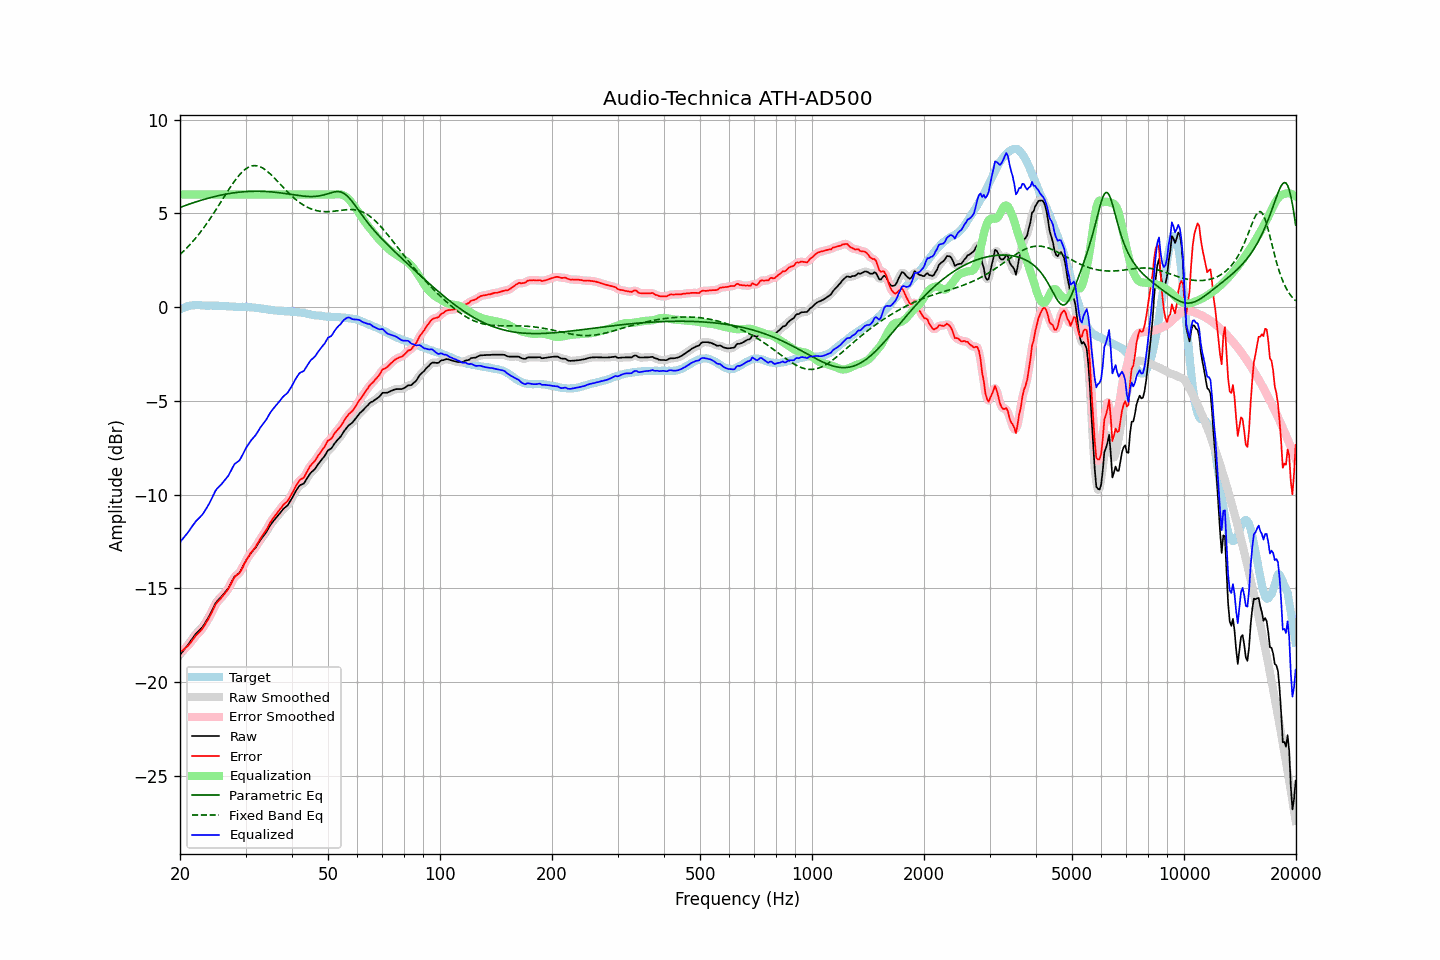

Data behind this chart, as committed beside it:
frequency, raw, error, smoothed, error_smoothed, equalization, parametric_eq, fixed_band_eq, equalized_raw, equalized_smoothed, target
20.00, -18.54, -18.42, -18.54, -18.42, 6.00, 5.31, 2.80, -12.54, -12.54, -0.12
20.20, -18.43, -18.35, -18.44, -18.35, 6.00, 5.34, 2.88, -12.43, -12.44, -0.08
20.40, -18.33, -18.29, -18.33, -18.28, 6.00, 5.38, 2.96, -12.33, -12.33, -0.04
20.61, -18.22, -18.20, -18.23, -18.21, 6.00, 5.41, 3.04, -12.22, -12.23, -0.02
20.81, -18.12, -18.14, -18.12, -18.14, 6.00, 5.44, 3.13, -12.12, -12.12, 0.02
21.02, -18.01, -18.07, -18.01, -18.05, 6.00, 5.47, 3.22, -12.01, -12.01, 0.06
21.23, -17.89, -17.96, -17.89, -17.96, 6.00, 5.50, 3.31, -11.89, -11.89, 0.07
21.44, -17.76, -17.85, -17.77, -17.85, 6.00, 5.53, 3.41, -11.76, -11.77, 0.09
21.66, -17.64, -17.74, -17.64, -17.73, 6.00, 5.56, 3.50, -11.64, -11.64, 0.09
21.87, -17.52, -17.62, -17.52, -17.62, 6.00, 5.59, 3.60, -11.52, -11.52, 0.09
22.09, -17.41, -17.52, -17.42, -17.52, 6.00, 5.61, 3.70, -11.41, -11.42, 0.10
22.31, -17.33, -17.44, -17.33, -17.43, 6.00, 5.64, 3.81, -11.33, -11.33, 0.10
22.54, -17.24, -17.35, -17.24, -17.34, 6.00, 5.67, 3.92, -11.24, -11.24, 0.10
22.76, -17.15, -17.25, -17.16, -17.25, 6.00, 5.69, 4.03, -11.15, -11.16, 0.09
22.99, -17.06, -17.15, -17.05, -17.14, 6.00, 5.72, 4.14, -11.06, -11.05, 0.08
23.22, -16.93, -17.02, -16.93, -17.01, 6.00, 5.74, 4.26, -10.93, -10.93, 0.08
23.45, -16.79, -16.86, -16.80, -16.87, 6.00, 5.77, 4.38, -10.79, -10.80, 0.07
23.69, -16.65, -16.73, -16.65, -16.73, 6.00, 5.79, 4.50, -10.65, -10.65, 0.07
23.92, -16.51, -16.58, -16.50, -16.58, 6.00, 5.82, 4.62, -10.51, -10.50, 0.07
24.16, -16.34, -16.42, -16.34, -16.42, 6.00, 5.84, 4.75, -10.34, -10.34, 0.08
24.40, -16.17, -16.25, -16.17, -16.24, 6.00, 5.86, 4.88, -10.17, -10.17, 0.08
24.65, -15.99, -16.06, -15.99, -16.06, 6.00, 5.88, 5.01, -9.99, -9.99, 0.07
24.89, -15.81, -15.88, -15.83, -15.90, 6.00, 5.90, 5.14, -9.81, -9.83, 0.07
25.14, -15.69, -15.76, -15.70, -15.77, 6.00, 5.92, 5.27, -9.69, -9.70, 0.07
25.39, -15.60, -15.67, -15.60, -15.66, 6.00, 5.94, 5.41, -9.60, -9.60, 0.07
25.65, -15.51, -15.57, -15.51, -15.57, 6.00, 5.96, 5.55, -9.51, -9.51, 0.06
25.91, -15.42, -15.47, -15.42, -15.47, 6.00, 5.98, 5.68, -9.42, -9.42, 0.05
26.16, -15.32, -15.37, -15.32, -15.37, 6.00, 6.00, 5.82, -9.32, -9.32, 0.05
26.43, -15.21, -15.26, -15.22, -15.27, 6.00, 6.01, 5.95, -9.21, -9.22, 0.05
26.69, -15.11, -15.16, -15.11, -15.16, 6.00, 6.03, 6.09, -9.11, -9.11, 0.05
26.96, -15.00, -15.04, -14.99, -15.03, 6.00, 6.05, 6.22, -9.00, -8.99, 0.04
27.23, -14.84, -14.88, -14.84, -14.88, 6.00, 6.06, 6.35, -8.84, -8.84, 0.03
27.50, -14.68, -14.72, -14.68, -14.71, 6.00, 6.07, 6.48, -8.68, -8.68, 0.03
27.77, -14.51, -14.53, -14.52, -14.54, 6.00, 6.09, 6.61, -8.51, -8.52, 0.02
28.05, -14.37, -14.39, -14.39, -14.41, 6.00, 6.10, 6.73, -8.37, -8.39, 0.02
28.33, -14.30, -14.31, -14.31, -14.32, 6.00, 6.11, 6.84, -8.30, -8.31, 0.01
28.62, -14.24, -14.25, -14.24, -14.25, 6.00, 6.12, 6.95, -8.24, -8.24, 0.01
28.90, -14.17, -14.18, -14.15, -14.16, 6.00, 6.13, 7.05, -8.17, -8.15, 0.01
29.19, -14.03, -14.04, -14.03, -14.04, 6.00, 6.14, 7.15, -8.03, -8.03, 0.01
29.48, -13.86, -13.88, -13.86, -13.88, 6.00, 6.15, 7.23, -7.86, -7.86, 0.02
29.78, -13.68, -13.69, -13.69, -13.70, 6.00, 6.15, 7.31, -7.68, -7.69, 0.01
30.08, -13.53, -13.54, -13.53, -13.54, 6.00, 6.16, 7.37, -7.53, -7.53, 0.02
30.38, -13.39, -13.39, -13.39, -13.39, 6.00, 6.16, 7.43, -7.39, -7.39, -0.00
30.68, -13.26, -13.26, -13.26, -13.25, 6.00, 6.17, 7.48, -7.26, -7.26, -0.01
30.99, -13.13, -13.12, -13.14, -13.13, 6.00, 6.17, 7.51, -7.13, -7.14, -0.02
31.30, -13.03, -13.02, -13.03, -13.02, 6.00, 6.18, 7.53, -7.03, -7.03, -0.02
31.61, -12.93, -12.91, -12.93, -12.90, 6.00, 6.18, 7.54, -6.93, -6.93, -0.02
31.93, -12.83, -12.79, -12.82, -12.79, 6.00, 6.18, 7.54, -6.83, -6.82, -0.04
32.24, -12.70, -12.65, -12.70, -12.65, 6.00, 6.18, 7.53, -6.70, -6.70, -0.05
32.57, -12.56, -12.51, -12.56, -12.50, 6.00, 6.18, 7.51, -6.56, -6.56, -0.05
32.89, -12.42, -12.36, -12.43, -12.36, 6.00, 6.18, 7.48, -6.42, -6.43, -0.07
33.22, -12.30, -12.22, -12.31, -12.23, 6.00, 6.17, 7.43, -6.30, -6.31, -0.09
33.55, -12.19, -12.10, -12.19, -12.10, 6.00, 6.17, 7.38, -6.19, -6.19, -0.09
33.89, -12.08, -11.97, -12.08, -11.97, 6.00, 6.17, 7.33, -6.08, -6.08, -0.11
34.23, -11.95, -11.84, -11.94, -11.83, 6.00, 6.16, 7.26, -5.95, -5.94, -0.11
34.57, -11.80, -11.67, -11.80, -11.67, 6.00, 6.16, 7.19, -5.80, -5.80, -0.13
34.92, -11.65, -11.51, -11.66, -11.52, 6.00, 6.15, 7.11, -5.65, -5.66, -0.15
35.27, -11.53, -11.39, -11.53, -11.38, 6.00, 6.14, 7.03, -5.53, -5.53, -0.15
35.62, -11.42, -11.25, -11.42, -11.26, 6.00, 6.13, 6.95, -5.42, -5.42, -0.17
35.97, -11.32, -11.14, -11.32, -11.14, 6.00, 6.13, 6.86, -5.32, -5.32, -0.18
... 635 more rows
